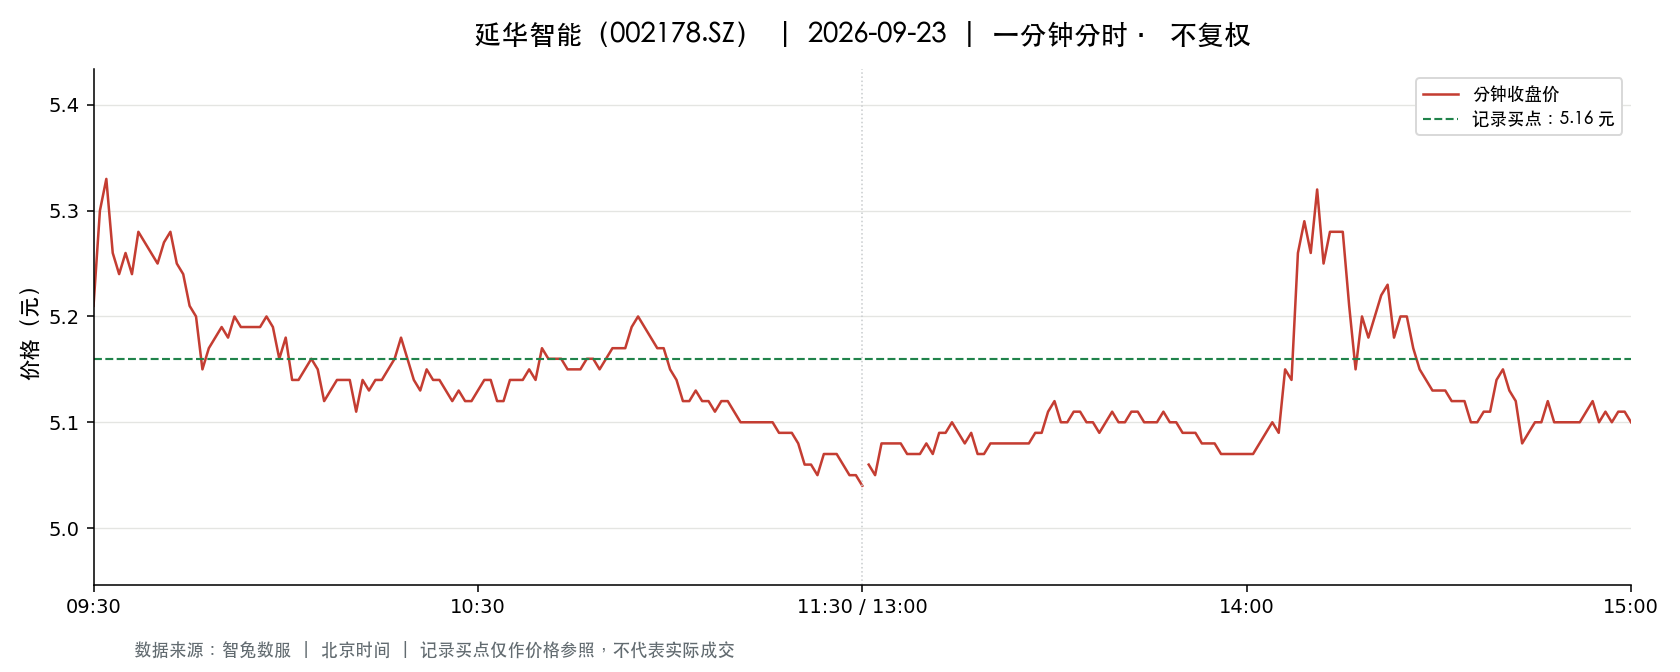

The file beside this chart, header and first rows:
t, o, h, l, c, v, a, pc, sf
2026-09-23 09:30:00, 5.21, 5.21, 5.21, 5.21, 57334, 29871014, 5.59, 0.0
2026-09-23 09:31:00, 5.32, 5.4, 5.28, 5.3, 125447, 66822619, 5.21, 0.0
2026-09-23 09:32:00, 5.3, 5.36, 5.3, 5.33, 66167, 35201818, 5.3, 0.0
2026-09-23 09:33:00, 5.33, 5.33, 5.25, 5.26, 54909, 28936618, 5.33, 0.0
2026-09-23 09:34:00, 5.26, 5.29, 5.24, 5.24, 44447, 23327873, 5.26, 0.0
2026-09-23 09:35:00, 5.24, 5.27, 5.23, 5.26, 16209, 8510269, 5.24, 0.0
2026-09-23 09:36:00, 5.26, 5.27, 5.23, 5.24, 16911, 8862678, 5.26, 0.0
2026-09-23 09:37:00, 5.24, 5.28, 5.23, 5.28, 17616, 9245360, 5.24, 0.0
2026-09-23 09:38:00, 5.27, 5.29, 5.27, 5.27, 13319, 7032692, 5.28, 0.0
2026-09-23 09:39:00, 5.28, 5.28, 5.25, 5.26, 11881, 6254331, 5.27, 0.0
2026-09-23 09:40:00, 5.25, 5.26, 5.23, 5.25, 9342, 4898516, 5.26, 0.0
2026-09-23 09:41:00, 5.24, 5.27, 5.24, 5.27, 8217, 4317848, 5.25, 0.0
2026-09-23 09:42:00, 5.26, 5.28, 5.26, 5.28, 7146, 3762715, 5.27, 0.0
2026-09-23 09:43:00, 5.28, 5.28, 5.25, 5.25, 11292, 5947369, 5.28, 0.0
2026-09-23 09:44:00, 5.25, 5.25, 5.23, 5.24, 11306, 5924032, 5.25, 0.0
2026-09-23 09:45:00, 5.24, 5.24, 5.21, 5.21, 22021, 11507645, 5.24, 0.0
2026-09-23 09:46:00, 5.21, 5.21, 5.19, 5.2, 24648, 12829919, 5.21, 0.0
2026-09-23 09:47:00, 5.2, 5.2, 5.15, 5.15, 20470, 10600927, 5.2, 0.0
2026-09-23 09:48:00, 5.14, 5.18, 5.14, 5.17, 17038, 8794896, 5.15, 0.0
2026-09-23 09:49:00, 5.17, 5.19, 5.16, 5.18, 7256, 3758086, 5.17, 0.0
2026-09-23 09:50:00, 5.19, 5.2, 5.17, 5.19, 6978, 3617526, 5.18, 0.0
2026-09-23 09:51:00, 5.19, 5.19, 5.17, 5.18, 5510, 2854649, 5.19, 0.0
2026-09-23 09:52:00, 5.17, 5.21, 5.17, 5.2, 3978, 2063084, 5.18, 0.0
2026-09-23 09:53:00, 5.2, 5.21, 5.18, 5.19, 7122, 3703069, 5.2, 0.0
2026-09-23 09:54:00, 5.19, 5.19, 5.18, 5.19, 3464, 1795948, 5.19, 0.0
2026-09-23 09:55:00, 5.19, 5.19, 5.18, 5.19, 3201, 1659129, 5.19, 0.0
2026-09-23 09:56:00, 5.19, 5.19, 5.18, 5.19, 3864, 2003843, 5.19, 0.0
2026-09-23 09:57:00, 5.18, 5.21, 5.18, 5.2, 4831, 2512696, 5.19, 0.0
2026-09-23 09:58:00, 5.2, 5.21, 5.18, 5.19, 5042, 2621367, 5.2, 0.0
2026-09-23 09:59:00, 5.19, 5.19, 5.15, 5.16, 12076, 6237788, 5.19, 0.0
2026-09-23 10:00:00, 5.16, 5.18, 5.14, 5.18, 9647, 4972267, 5.16, 0.0
2026-09-23 10:01:00, 5.16, 5.16, 5.14, 5.14, 7294, 3754237, 5.18, 0.0
2026-09-23 10:02:00, 5.14, 5.15, 5.13, 5.14, 5646, 2904130, 5.14, 0.0
2026-09-23 10:03:00, 5.14, 5.16, 5.14, 5.15, 3152, 1623584, 5.14, 0.0
2026-09-23 10:04:00, 5.15, 5.16, 5.14, 5.16, 3015, 1553643, 5.15, 0.0
2026-09-23 10:05:00, 5.16, 5.16, 5.14, 5.15, 5894, 3033524, 5.16, 0.0
2026-09-23 10:06:00, 5.15, 5.15, 5.12, 5.12, 7445, 3821857, 5.15, 0.0
2026-09-23 10:07:00, 5.12, 5.14, 5.12, 5.13, 4218, 2161956, 5.12, 0.0
2026-09-23 10:08:00, 5.13, 5.15, 5.13, 5.14, 4279, 2197864, 5.13, 0.0
2026-09-23 10:09:00, 5.14, 5.15, 5.13, 5.14, 2760, 1418753, 5.14, 0.0
2026-09-23 10:10:00, 5.14, 5.15, 5.14, 5.14, 2953, 1519204, 5.14, 0.0
2026-09-23 10:11:00, 5.14, 5.14, 5.11, 5.11, 9679, 4961332, 5.14, 0.0
2026-09-23 10:12:00, 5.11, 5.14, 5.11, 5.14, 4734, 2422749, 5.11, 0.0
2026-09-23 10:13:00, 5.13, 5.14, 5.13, 5.13, 2517, 1292760, 5.14, 0.0
2026-09-23 10:14:00, 5.13, 5.14, 5.13, 5.14, 1134, 582239, 5.13, 0.0
2026-09-23 10:15:00, 5.13, 5.15, 5.13, 5.14, 2292, 1178523, 5.14, 0.0
2026-09-23 10:16:00, 5.15, 5.15, 5.14, 5.15, 2671, 1374654, 5.14, 0.0
2026-09-23 10:17:00, 5.14, 5.16, 5.14, 5.16, 10909, 5618032, 5.15, 0.0
2026-09-23 10:18:00, 5.16, 5.18, 5.16, 5.18, 7189, 3719885, 5.16, 0.0
2026-09-23 10:19:00, 5.17, 5.17, 5.15, 5.16, 3135, 1617623, 5.18, 0.0
2026-09-23 10:20:00, 5.15, 5.16, 5.14, 5.14, 3814, 1965297, 5.16, 0.0
2026-09-23 10:21:00, 5.14, 5.15, 5.13, 5.13, 2277, 1169878, 5.14, 0.0
2026-09-23 10:22:00, 5.14, 5.15, 5.13, 5.15, 3287, 1686749, 5.13, 0.0
2026-09-23 10:23:00, 5.15, 5.15, 5.14, 5.14, 1763, 907468, 5.15, 0.0
2026-09-23 10:24:00, 5.14, 5.15, 5.14, 5.14, 1978, 1017001, 5.14, 0.0
2026-09-23 10:25:00, 5.14, 5.14, 5.13, 5.13, 4060, 2083596, 5.14, 0.0
2026-09-23 10:26:00, 5.13, 5.13, 5.12, 5.12, 2821, 1444724, 5.13, 0.0
2026-09-23 10:27:00, 5.13, 5.13, 5.12, 5.13, 2506, 1283742, 5.12, 0.0
2026-09-23 10:28:00, 5.13, 5.13, 5.12, 5.12, 1424, 729345, 5.13, 0.0
2026-09-23 10:29:00, 5.12, 5.13, 5.12, 5.12, 1246, 638368, 5.12, 0.0
... 181 more rows
